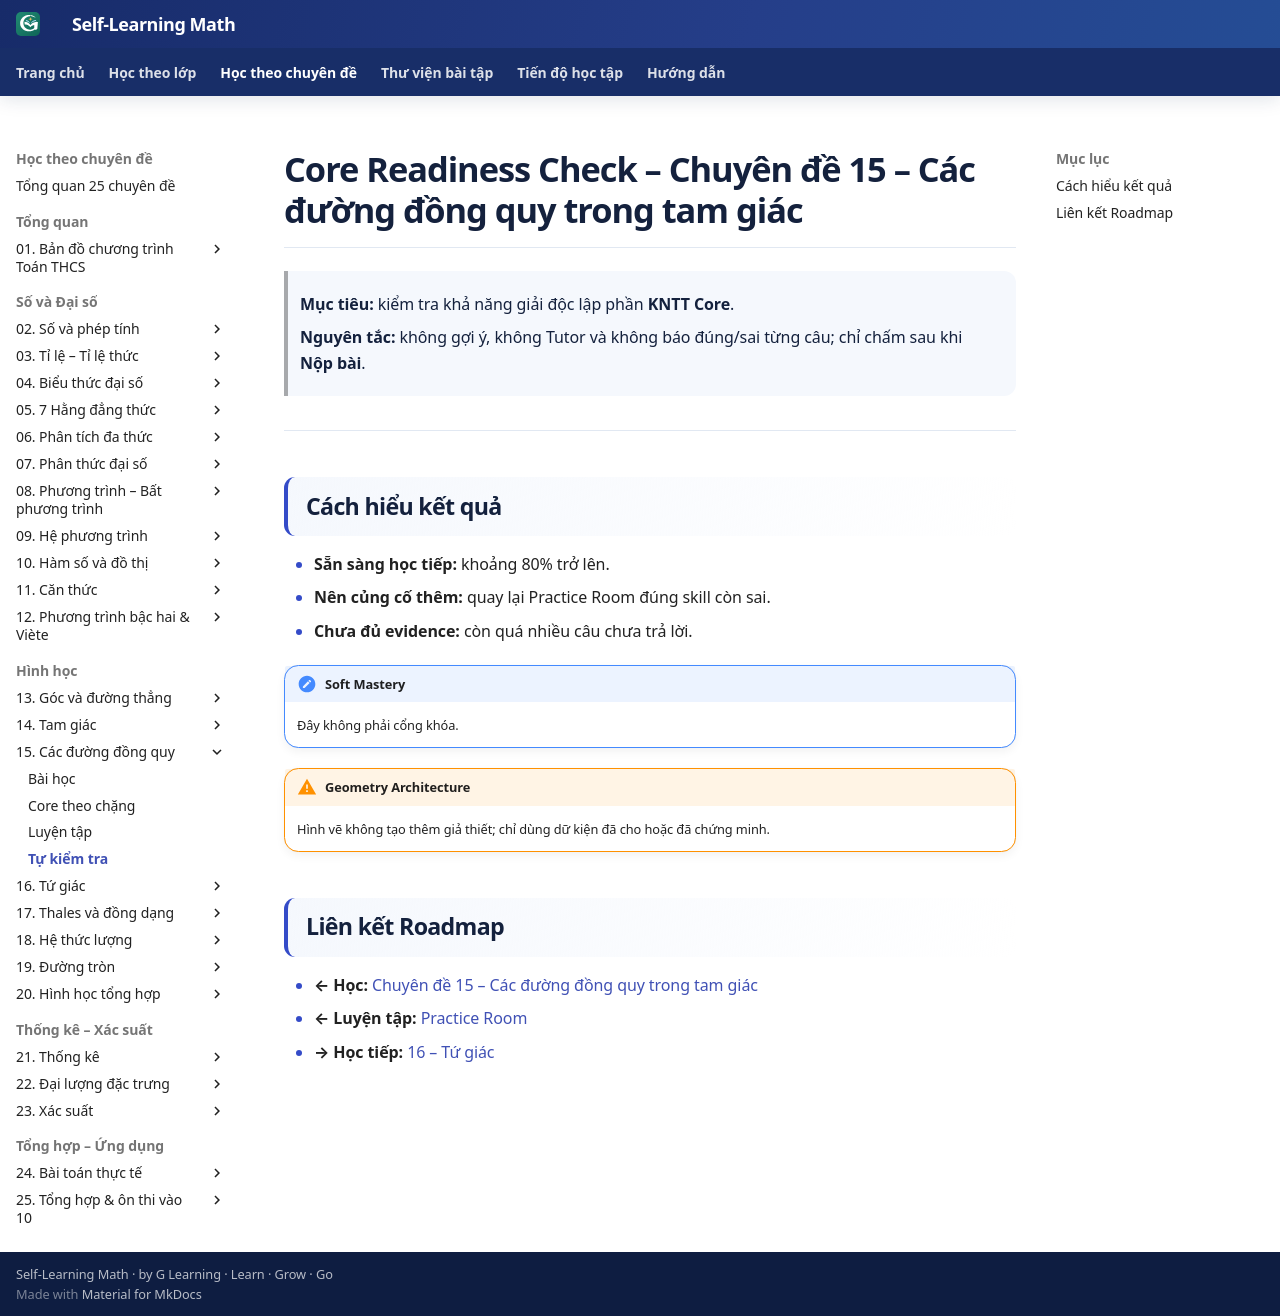

repository: TMA2015/roadmap-toan-thcs · page: kien-thuc/15-duong-dong-quy/tu-kiem-tra/index.html · generator: mkdocs

# Core Readiness Check – Chuyên đề 15 – Các đường đồng quy trong tam giác

> **Mục tiêu:** kiểm tra khả năng giải độc lập phần **KNTT Core**.
>
> **Nguyên tắc:** không gợi ý, không Tutor và không báo đúng/sai từng câu; chỉ chấm sau khi **Nộp bài**.

<div data-readiness-check-v1="assets/data/assessment/15-duong-dong-quy-core-v1.json"></div>

---

## Cách hiểu kết quả
- **Sẵn sàng học tiếp:** khoảng 80% trở lên.
- **Nên củng cố thêm:** quay lại Practice Room đúng skill còn sai.
- **Chưa đủ evidence:** còn quá nhiều câu chưa trả lời.

!!! note "Soft Mastery"
    Đây không phải cổng khóa.

!!! warning "Geometry Architecture"
    Hình vẽ không tạo thêm giả thiết; chỉ dùng dữ kiện đã cho hoặc đã chứng minh.

## Liên kết Roadmap
- **← Học:** [Chuyên đề 15 – Các đường đồng quy trong tam giác](index.md)
- **← Luyện tập:** [Practice Room](bai-tap.md)
- **→ Học tiếp:** [16 – Tứ giác](../16-tu-giac/index.md)
